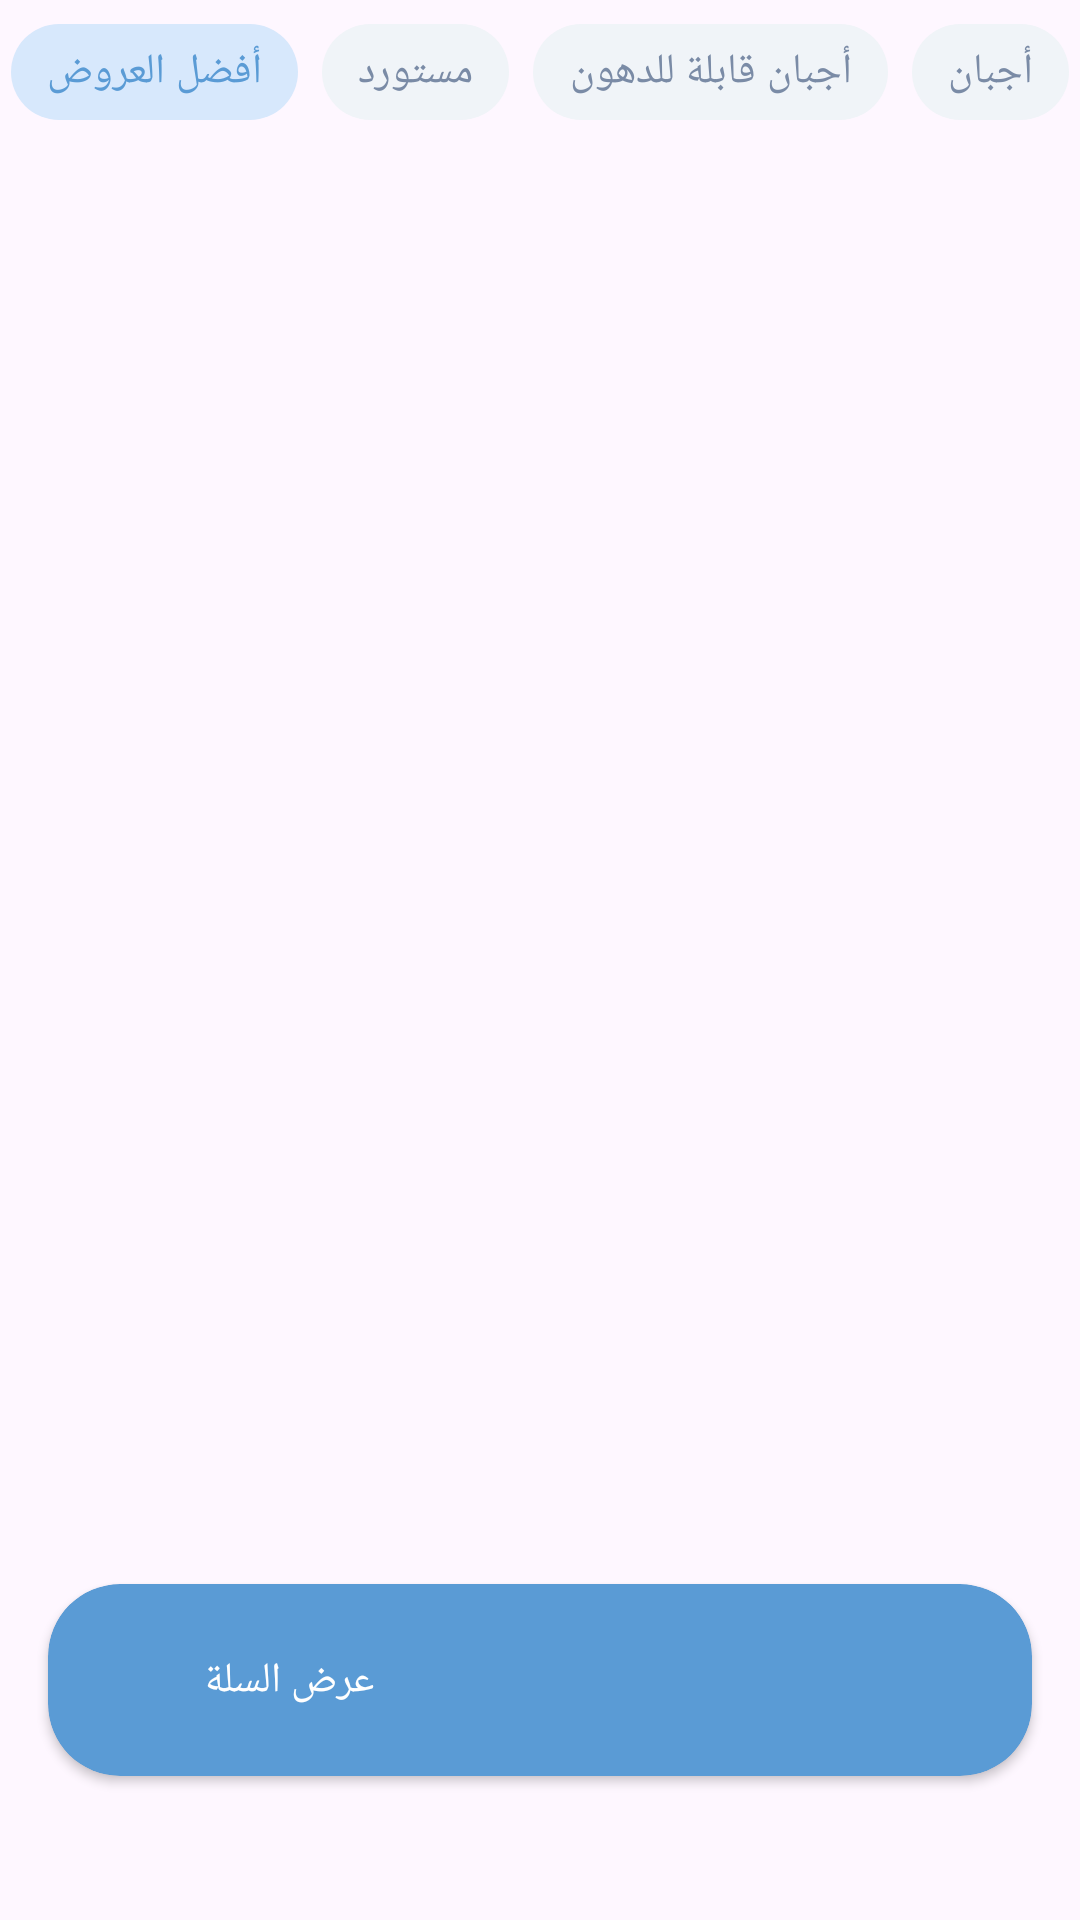

Android layout source for this screen:
<!-- AndroidManifest.xml: application theme Theme.KartNGoTask -->
<!-- res/layout/fragment_items_list.xml -->
<?xml version="1.0" encoding="utf-8"?>
<androidx.constraintlayout.widget.ConstraintLayout xmlns:android="http://schemas.android.com/apk/res/android"
    xmlns:app="http://schemas.android.com/apk/res-auto"
    xmlns:tools="http://schemas.android.com/tools"
    android:layout_width="match_parent"
    android:layout_height="match_parent"
    tools:context=".ui.ItemsListFragment">

    <com.google.android.material.chip.ChipGroup
        android:id="@+id/chip_group"
        android:layout_width="wrap_content"
        android:layout_height="wrap_content"
        app:singleSelection="true"
        app:selectionRequired="true"
        android:layout_marginHorizontal="8dp"
        app:layout_constraintTop_toTopOf="parent"
        app:layout_constraintStart_toStartOf="parent"
        app:layout_constraintEnd_toEndOf="parent">

        <com.google.android.material.chip.Chip
            android:id="@+id/chip_best_offers"
            style="@style/Widget.MaterialComponents.Chip.Choice"
            android:layout_width="wrap_content"
            android:layout_height="wrap_content"
            android:text="أفضل العروض"
            android:textColor="@color/primary_blue"
            android:checked="true"
            app:chipBackgroundColor="@color/chip_selected_background"
            app:chipStrokeColor="@color/primary_blue"
            app:chipStrokeWidth="0dp"
            app:closeIconEnabled="false"
            app:chipIcon="@drawable/ic_check" />

        <com.google.android.material.chip.Chip
            android:id="@+id/chip_imported"
            style="@style/Widget.MaterialComponents.Chip.Choice"
            android:layout_width="wrap_content"
            android:layout_height="wrap_content"
            android:text="مستورد"
            android:textColor="@color/chip_unselected_text"
            android:checked="false"
            app:chipBackgroundColor="@color/chip_unselected_background"
            app:chipStrokeColor="@color/chip_unselected_stroke"
            app:chipStrokeWidth="0dp"
            app:closeIconEnabled="false"
            app:chipIcon="@drawable/ic_check" />

        <com.google.android.material.chip.Chip
            android:id="@+id/chip_low_fat_cheese"
            style="@style/Widget.MaterialComponents.Chip.Choice"
            android:layout_width="wrap_content"
            android:layout_height="wrap_content"
            android:text="أجبان قابلة للدهون"
            android:textColor="@color/chip_unselected_text"
            android:checked="false"
            app:chipBackgroundColor="@color/chip_unselected_background"
            app:chipStrokeColor="@color/chip_unselected_stroke"
            app:chipStrokeWidth="0dp"
            app:closeIconEnabled="false"
            app:chipIcon="@drawable/ic_check" />

        <com.google.android.material.chip.Chip
            android:id="@+id/chip_cheese"
            style="@style/Widget.MaterialComponents.Chip.Choice"
            android:layout_width="wrap_content"
            android:layout_height="wrap_content"
            android:text="أجبان"
            android:textColor="@color/chip_unselected_text"
            android:checked="false"
            app:chipBackgroundColor="@color/chip_unselected_background"
            app:chipStrokeColor="@color/chip_unselected_stroke"
            app:chipStrokeWidth="0dp"
            app:closeIconEnabled="false"
            app:chipIcon="@drawable/ic_check" />

    </com.google.android.material.chip.ChipGroup>

    <androidx.recyclerview.widget.RecyclerView
        android:id="@+id/recycler_view_items"
        android:layout_width="0dp"
        android:layout_height="0dp"
        android:clipToPadding="false"
        android:padding="8dp"
        app:layoutManager="androidx.recyclerview.widget.GridLayoutManager"
        app:spanCount="2"
        app:layout_constraintTop_toBottomOf="@+id/chip_group"
        app:layout_constraintBottom_toTopOf="@+id/footer_view"
        app:layout_constraintStart_toStartOf="parent"
        app:layout_constraintEnd_toEndOf="parent" />

    <androidx.cardview.widget.CardView
        android:id="@+id/footer_view"
        android:layout_width="match_parent"
        android:layout_height="wrap_content"
        android:backgroundTint="@color/button_icon_blue"
        app:cardCornerRadius="24dp"
        android:layout_marginBottom="48dp"
        android:layout_marginHorizontal="16dp"
        app:layout_constraintStart_toStartOf="parent"
        app:layout_constraintEnd_toEndOf="parent"
        app:layout_constraintBottom_toBottomOf="parent">
        <androidx.constraintlayout.widget.ConstraintLayout
            android:layout_width="match_parent"
            android:layout_height="match_parent"
            android:padding="12dp">
            <ImageView
                android:id="@+id/iv_show_cart"
                android:layout_width="24dp"
                android:layout_height="24dp"
                app:srcCompat="@drawable/ic_arrow"
                app:tint="@color/white"
                android:rotation="180"
                android:layout_margin="8dp"
                app:layout_constraintTop_toTopOf="parent"
                app:layout_constraintBottom_toBottomOf="parent"
                app:layout_constraintStart_toStartOf="parent" />

            <TextView
                android:id="@+id/tv_show_cart"
                android:layout_width="wrap_content"
                android:layout_height="wrap_content"
                android:text="@string/show_card"
                android:textColor="@color/white"
                android:layout_marginStart="8dp"
                app:layout_constraintTop_toTopOf="parent"
                app:layout_constraintBottom_toBottomOf="parent"
                app:layout_constraintStart_toEndOf="@+id/iv_show_cart"/>

            <TextView
                android:id="@+id/tv_total_price"
                android:layout_width="wrap_content"
                android:layout_height="wrap_content"
                tools:text="23.5 SAR"
                android:textColor="@color/white"
                app:layout_constraintTop_toTopOf="parent"
                app:layout_constraintBottom_toBottomOf="parent"
                app:layout_constraintEnd_toEndOf="parent"/>

        </androidx.constraintlayout.widget.ConstraintLayout>

    </androidx.cardview.widget.CardView>
</androidx.constraintlayout.widget.ConstraintLayout>
<!-- resources referenced by this layout -->
<resources>
  <color name="button_icon_blue">#5A9BD5</color>
  <color name="chip_selected_background">#D7E8FC</color>
  <color name="chip_unselected_background">#F0F4F8</color>
  <color name="chip_unselected_stroke">#F0F4F8</color>
  <color name="chip_unselected_text">#7A8BA6</color>
  <color name="primary_blue">#5A9BD5</color>
  <color name="white">#FFFFFFFF</color>
  <!-- drawable ic_check (drawable) -->
  <vector xmlns:android="http://schemas.android.com/apk/res/android" android:height="24dp" android:viewportHeight="24" android:viewportWidth="24" android:width="24dp">
        
      <path android:fillColor="#FF000000" android:pathData="M7.8,20.53a2.99,2.99 0,0 1,-2.121 -0.877L0.086,14.061 1.5,12.646l5.593,5.593a1,1 0,0 0,1.414 0L22.5,4.246 23.914,5.66 9.921,19.653A2.99,2.99 0,0 1,7.8 20.53Z"/>
      
  </vector>
  <string name="show_card">عرض السلة</string>
  <style name="Theme.KartNGoTask" parent="Base.Theme.KartNGoTask" />
  <style name="Base.Theme.KartNGoTask" parent="Theme.Material3.DayNight.NoActionBar">
          <item name="fontFamily">@font/averia_libre</item>
      </style>
</resources>
